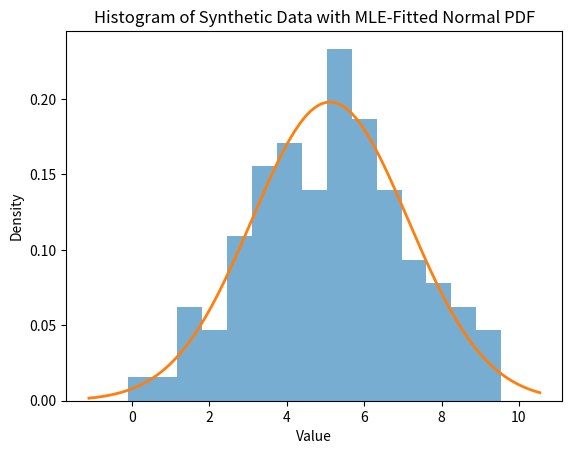

Write the Python code that produced this figure.
import numpy as np
import matplotlib.pyplot as plt

# Set random seed for reproducibility
np.random.seed(0)

# True parameters
mu_true = 5.0
sigma_true = 2.0

# Generate synthetic data
N = 100
data = np.random.normal(loc=mu_true, scale=sigma_true, size=N)

# Maximum Likelihood Estimates for normal distribution
mu_hat = np.mean(data)
sigma_hat = np.sqrt(np.mean((data - mu_hat)**2))
# Display estimates
print(f"True μ: {mu_true:.2f}, Estimated μ̂: {mu_hat:.2f}")
print(f"True σ: {sigma_true:.2f}, Estimated σ̂: {sigma_hat:.2f}")

# Plot histogram of the data and the fitted normal PDF
x = np.linspace(data.min() - 1, data.max() + 1, 200)
pdf_est = (1 / (sigma_hat * np.sqrt(2 * np.pi))) * np.exp(-((x - mu_hat)**2) / (2 * sigma_hat**2))

plt.hist(data, bins=15, density=True, alpha=0.6)
plt.plot(x, pdf_est, linewidth=2)
plt.title("Histogram of Synthetic Data with MLE-Fitted Normal PDF")
plt.xlabel("Value")
plt.ylabel("Density")
plt.show()
